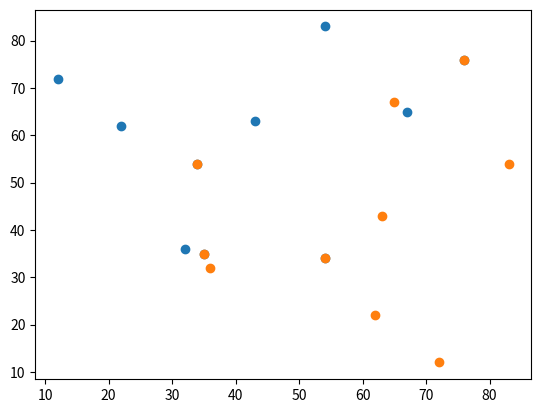

Write Python code to recreate this figure.
import matplotlib.pyplot as plt


x=([12,32,43,35,67,54,76,34,22,54])
y=([72,36,63,35,65,34,76,54,62,83])
plt.scatter(x,y)

a=([72,36,63,35,65,34,76,54,62,83])
b=([12,32,43,35,67,54,76,34,22,54])
plt.scatter(a,b)

plt.show()